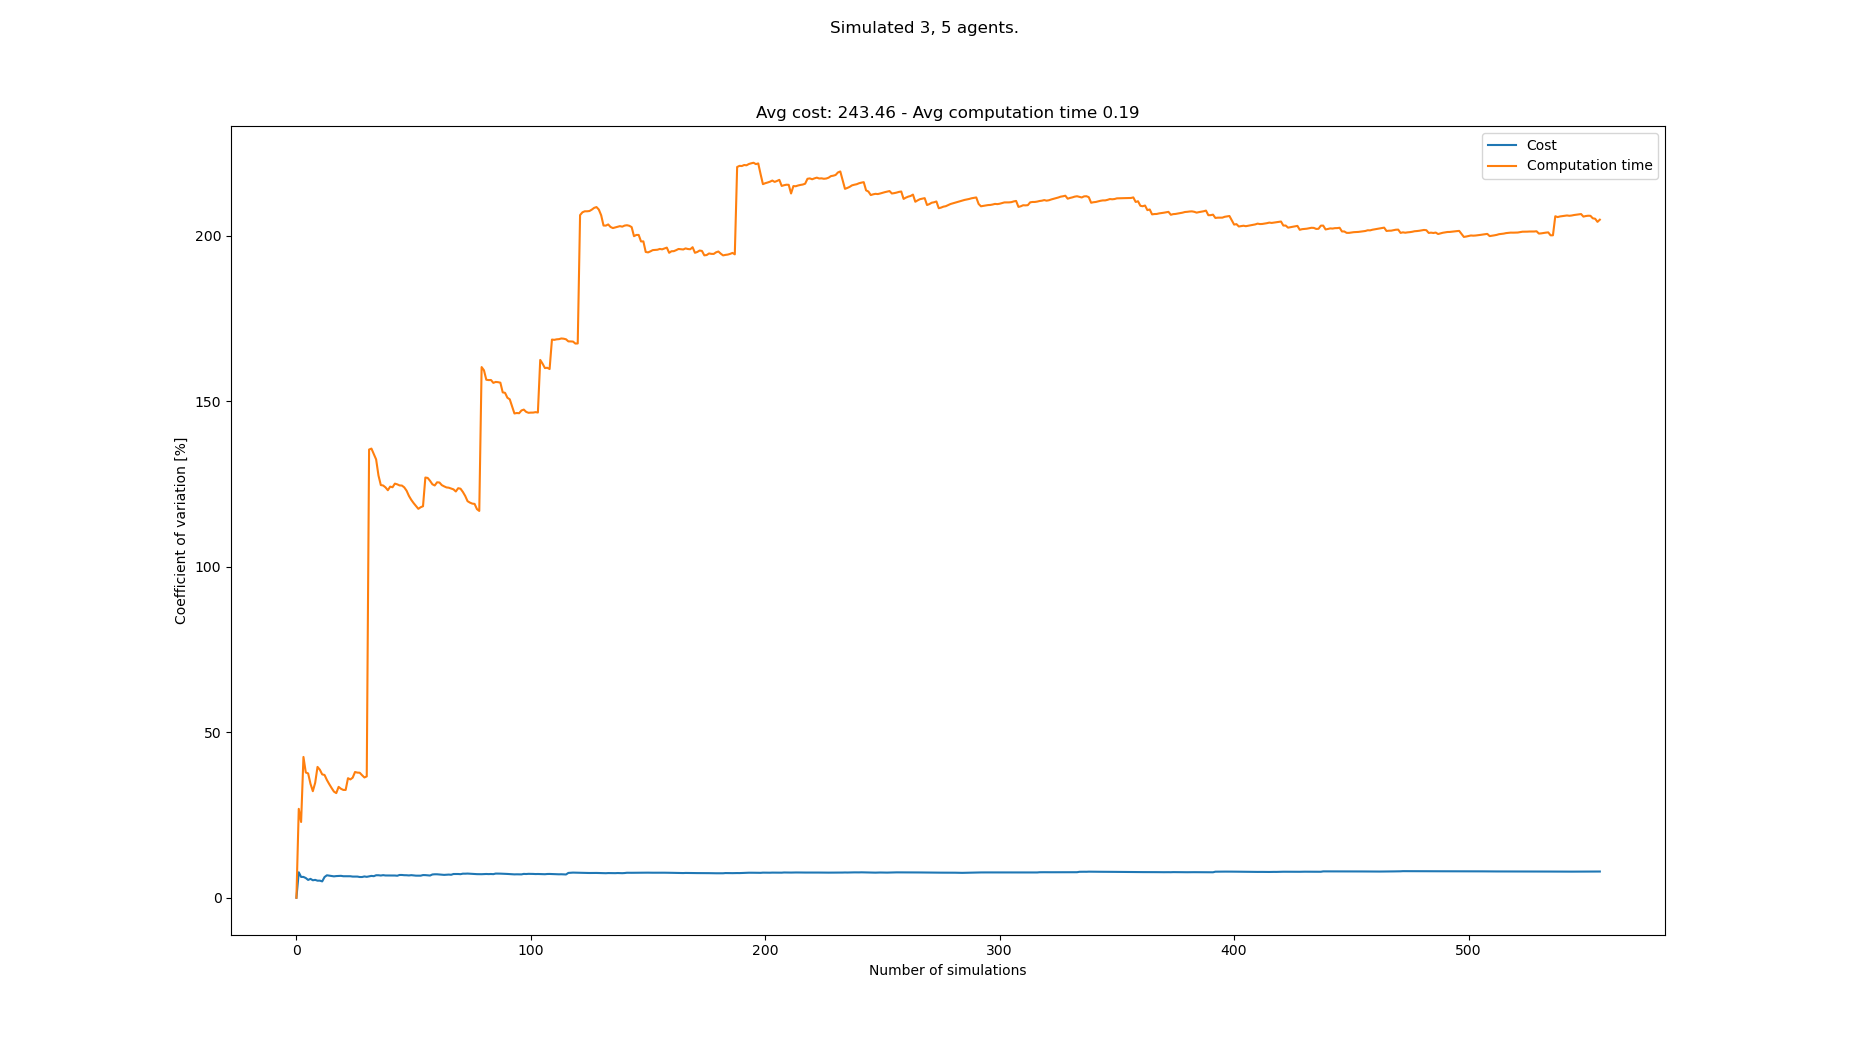

Values plotted in this chart, from the file beside it:
starts, goals, Cost, Cost_var, Cost_mean, Cost_std, Computation time, Computation time_var, Computation time_mean, Computation time_std
[(3, 1), (1, 0), (8, 1), (1, 21), (4, 21…, [(6, 21), (7, 20), (7, 21), (2, 0), (0, …, 240, 0.0, 240.0, 0.0, 0.03882, 0.0, 0.03882, 0.0
[(3, 0), (7, 0), (8, 1), (7, 20), (5, 21…, [(0, 21), (3, 20), (1, 21), (6, 0), (4, …, 280, 7.692, 260.0, 20.0, 0.06732, 26.86, 0.05307, 0.01425
[(8, 1), (3, 1), (0, 1), (4, 21), (8, 20…, [(0, 20), (4, 21), (3, 21), (4, 1), (3, …, 264, 6.29, 261.3, 16.44, 0.06597, 22.89, 0.05737, 0.01313
[(3, 1), (5, 1), (6, 1), (4, 20), (0, 20…, [(4, 20), (3, 21), (5, 20), (2, 1), (3, …, , 6.29, 261.3, 16.44, 0.0186, 42.53, 0.04768, 0.02028
[(5, 1), (8, 0), (1, 0), (5, 20), (0, 20…, [(4, 21), (1, 20), (0, 20), (3, 1), (7, …, 248, 5.954, 258.0, 15.36, 0.04905, 37.84, 0.04795, 0.01815
[(6, 1), (7, 1), (4, 0), (2, 21), (8, 21…, [(0, 21), (4, 21), (7, 20), (1, 0), (3, …, 264, 5.381, 259.2, 13.95, 0.07725, 37.55, 0.05283, 0.01984
[(1, 0), (5, 0), (4, 1), (4, 21), (8, 20…, [(3, 20), (4, 21), (0, 21), (0, 1), (4, …, 240, 5.705, 256.0, 14.61, 0.0599, 34.42, 0.05384, 0.01853
[(0, 0), (1, 0), (2, 0), (1, 21), (0, 21…, [(2, 20), (1, 20), (4, 21), (0, 0), (4, …, 256, 5.282, 256.0, 13.52, 0.06666, 32.19, 0.05545, 0.01785
[(4, 1), (7, 1), (2, 1), (3, 20), (1, 20…, [(7, 21), (7, 20), (4, 20), (2, 0), (8, …, 240, 5.398, 254.0, 13.71, 0.09402, 34.72, 0.05973, 0.02074
[(3, 0), (6, 0), (0, 1), (1, 21), (6, 20…, [(5, 20), (8, 21), (1, 21), (5, 1), (1, …, 248, 5.157, 253.3, 13.06, 0.1154, 39.52, 0.0653, 0.02581
[(6, 0), (0, 0), (4, 1), (2, 20), (6, 21…, [(7, 20), (0, 20), (3, 21), (2, 1), (3, …, 240, 5.168, 252.0, 13.02, 0.05354, 38.67, 0.06423, 0.02484
[(1, 1), (3, 1), (5, 1), (7, 21), (3, 21…, [(1, 20), (0, 21), (3, 20), (1, 1), (8, …, 256, 4.941, 252.4, 12.47, 0.06021, 37.26, 0.0639, 0.02381
[(7, 0), (6, 1), (2, 0), (6, 21), (5, 21…, [(5, 20), (1, 21), (4, 21), (3, 1), (2, …, 216, 6.259, 249.3, 15.61, 0.0482, 37.09, 0.06269, 0.02325
[(5, 0), (3, 1), (6, 1), (5, 20), (1, 20…, [(4, 21), (0, 20), (3, 20), (8, 1), (3, …, 280, 6.785, 251.7, 17.08, 0.07009, 35.57, 0.06322, 0.02249
[(2, 0), (4, 1), (3, 1), (7, 21), (5, 20…, [(6, 21), (6, 20), (1, 21), (6, 1), (8, …, 240, 6.668, 250.9, 16.73, 0.06439, 34.33, 0.0633, 0.02173
[(3, 1), (7, 1), (0, 1), (8, 20), (3, 21…, [(4, 21), (2, 21), (2, 20), (0, 0), (3, …, 240, 6.551, 250.1, 16.39, 0.07525, 33.16, 0.06404, 0.02124
[(2, 1), (0, 1), (2, 0), (5, 21), (1, 21…, [(2, 20), (1, 21), (7, 20), (3, 0), (1, …, 264, 6.461, 251.0, 16.22, 0.07304, 32.07, 0.06457, 0.02071
[(7, 1), (0, 0), (8, 1), (4, 21), (2, 20…, [(7, 21), (2, 21), (5, 21), (0, 1), (3, …, 232, 6.545, 249.9, 16.36, 0.08776, 31.61, 0.06586, 0.02082
[(7, 1), (0, 1), (0, 0), (2, 20), (3, 20…, [(8, 20), (0, 21), (8, 21), (8, 0), (4, …, 232, 6.595, 248.9, 16.41, 0.03375, 33.49, 0.06417, 0.02149
[(5, 0), (4, 0), (6, 1), (7, 20), (0, 21…, [(4, 21), (3, 20), (4, 20), (0, 1), (8, …, 232, 6.619, 248.0, 16.42, 0.08594, 32.91, 0.06526, 0.02148
[(5, 1), (5, 0), (2, 0), (6, 20), (3, 20…, [(5, 21), (7, 21), (1, 20), (0, 0), (4, …, 240, 6.5, 247.6, 16.09, 0.0544, 32.57, 0.06474, 0.02109
[(7, 0), (3, 1), (7, 1), (0, 20), (8, 21…, [(7, 20), (3, 21), (4, 20), (8, 1), (2, …, 232, 6.503, 246.9, 16.05, 0.04929, 32.56, 0.06404, 0.02085
[(0, 0), (3, 0), (0, 1), (0, 20), (8, 21…, [(5, 21), (7, 21), (7, 20), (6, 0), (1, …, , 6.503, 246.9, 16.05, 0.01844, 36.12, 0.06206, 0.02241
[(4, 0), (1, 1), (7, 0), (4, 21), (0, 21…, [(3, 21), (7, 20), (1, 20), (0, 1), (1, …, 264, 6.496, 247.6, 16.09, 0.05214, 35.74, 0.06164, 0.02203
[(0, 1), (6, 1), (5, 1), (0, 20), (3, 21…, [(7, 20), (8, 21), (4, 21), (0, 0), (1, …, 240, 6.393, 247.3, 15.81, 0.03915, 36.27, 0.06074, 0.02203
[(3, 0), (0, 0), (4, 1), (6, 20), (2, 21…, [(0, 21), (1, 21), (3, 20), (6, 0), (1, …, , 6.393, 247.3, 15.81, 0.0267, 37.98, 0.05943, 0.02257
[(0, 1), (7, 1), (3, 0), (6, 20), (1, 21…, [(3, 20), (4, 21), (7, 21), (8, 0), (1, …, 232, 6.396, 246.7, 15.78, 0.0465, 37.8, 0.05896, 0.02229
[(5, 0), (0, 0), (8, 1), (5, 21), (3, 21…, [(8, 21), (2, 21), (1, 21), (0, 1), (1, …, 248, 6.266, 246.7, 15.46, 0.04401, 37.76, 0.05842, 0.02206
[(0, 1), (4, 0), (1, 1), (4, 20), (1, 20…, [(8, 20), (5, 20), (3, 21), (8, 1), (1, …, 232, 6.265, 246.2, 15.42, 0.0691, 37.02, 0.05879, 0.02176
[(1, 1), (6, 1), (3, 0), (5, 21), (1, 21…, [(3, 20), (0, 21), (1, 21), (3, 1), (8, …, 272, 6.435, 247.1, 15.9, 0.07056, 36.33, 0.05918, 0.0215
[(7, 0), (6, 1), (3, 0), (3, 21), (1, 20…, [(7, 20), (5, 21), (6, 20), (8, 1), (3, …, 248, 6.318, 247.1, 15.62, 0.09595, 36.65, 0.06037, 0.02213
[(8, 1), (4, 1), (5, 0), (8, 21), (0, 20…, [(3, 20), (6, 21), (0, 21), (0, 0), (1, …, 272, 6.452, 248.0, 16.0, 0.6641, 135.4, 0.07924, 0.1073
[(4, 1), (2, 0), (0, 0), (1, 20), (4, 21…, [(2, 21), (4, 21), (3, 21), (7, 0), (2, …, 224, 6.598, 247.2, 16.31, 0.03926, 135.7, 0.07802, 0.1059
[(7, 1), (8, 1), (6, 1), (8, 20), (5, 21…, [(1, 20), (8, 20), (2, 20), (5, 1), (1, …, 240, 6.517, 247, 16.1, 0.07038, 134.1, 0.0778, 0.1043
[(7, 1), (7, 0), (3, 1), (6, 20), (8, 21…, [(3, 20), (6, 20), (1, 20), (4, 1), (5, …, 280, 6.795, 248.0, 16.85, 0.07236, 132.4, 0.07764, 0.1028
[(4, 1), (6, 0), (8, 1), (5, 20), (3, 21…, [(5, 21), (3, 20), (1, 20), (4, 1), (0, …, 232, 6.796, 247.5, 16.82, 0.2364, 127.6, 0.08205, 0.1047
[(5, 0), (1, 0), (2, 0), (0, 21), (8, 21…, [(6, 20), (3, 21), (3, 20), (5, 1), (8, …, 256, 6.713, 247.8, 16.63, 0.1144, 124.7, 0.08293, 0.1034
[(1, 1), (6, 0), (0, 0), (7, 21), (8, 20…, [(5, 20), (4, 20), (0, 21), (4, 0), (6, …, 224, 6.825, 247.1, 16.86, 0.049, 124.5, 0.08203, 0.1022
[(4, 1), (5, 0), (5, 1), (3, 20), (1, 20…, [(6, 20), (1, 21), (2, 21), (4, 0), (0, …, 248, 6.73, 247.1, 16.63, 0.05756, 124, 0.08141, 0.1009
[(2, 1), (0, 1), (8, 0), (0, 21), (7, 20…, [(0, 20), (5, 21), (4, 21), (1, 1), (6, …, 232, 6.723, 246.7, 16.59, 0.06404, 123.1, 0.08097, 0.09968
[(5, 0), (8, 0), (6, 1), (1, 20), (2, 20…, [(2, 21), (1, 21), (1, 20), (0, 0), (6, …, , 6.723, 246.7, 16.59, 0.02431, 124.2, 0.07959, 0.09884
[(1, 0), (5, 0), (8, 0), (6, 20), (2, 20…, [(4, 20), (5, 20), (3, 20), (5, 1), (4, …, 264, 6.716, 247.2, 16.6, 0.04852, 124, 0.07885, 0.09777
[(4, 1), (0, 1), (2, 0), (6, 20), (2, 20…, [(2, 21), (4, 20), (1, 21), (8, 1), (6, …, , 6.716, 247.2, 16.6, 0.02263, 125.1, 0.07754, 0.097
[(6, 1), (8, 0), (8, 1), (4, 21), (7, 21…, [(6, 20), (1, 20), (3, 20), (0, 1), (0, …, 256, 6.647, 247.4, 16.44, 0.04786, 124.9, 0.07687, 0.09599
[(4, 1), (7, 0), (2, 1), (7, 20), (4, 20…, [(8, 20), (4, 21), (5, 20), (2, 0), (8, …, 216, 6.878, 246.6, 16.96, 0.05018, 124.6, 0.07628, 0.095
[(1, 0), (7, 1), (8, 1), (2, 20), (7, 21…, [(8, 20), (4, 21), (4, 20), (0, 1), (4, …, , 6.878, 246.6, 16.96, 0.04359, 124.5, 0.07557, 0.09409
[(1, 0), (0, 0), (2, 0), (7, 21), (6, 21…, [(2, 21), (6, 21), (7, 20), (8, 1), (7, …, 240, 6.81, 246.4, 16.78, 0.05479, 124, 0.07512, 0.09313
[(3, 1), (0, 1), (2, 1), (6, 21), (7, 20…, [(2, 21), (5, 21), (1, 20), (7, 1), (5, …, 232, 6.797, 246.1, 16.73, 0.06715, 122.9, 0.07496, 0.09216
[(8, 1), (6, 1), (2, 0), (0, 21), (1, 21…, [(3, 21), (8, 21), (4, 21), (6, 1), (2, …, 256, 6.739, 246.3, 16.6, 0.08494, 121.4, 0.07516, 0.09123
[(5, 0), (6, 0), (3, 0), (5, 20), (1, 21…, [(6, 21), (1, 20), (0, 21), (5, 0), (2, …, 272, 6.824, 246.9, 16.85, 0.07425, 120.2, 0.07514, 0.09031
[(8, 0), (1, 0), (5, 0), (6, 20), (2, 21…, [(3, 21), (7, 20), (7, 21), (2, 1), (8, …, 248, 6.748, 246.9, 16.66, 0.06867, 119.2, 0.07502, 0.08942
[(1, 1), (4, 1), (3, 1), (8, 20), (1, 20…, [(3, 20), (6, 20), (2, 20), (8, 1), (7, …, 248, 6.673, 247, 16.48, 0.06593, 118.3, 0.07484, 0.08857
[(6, 0), (8, 1), (7, 1), (2, 21), (0, 21…, [(2, 20), (1, 21), (5, 20), (3, 0), (1, …, 232, 6.668, 246.6, 16.45, 0.06638, 117.5, 0.07468, 0.08774
[(2, 0), (8, 0), (8, 1), (0, 21), (7, 21…, [(0, 20), (0, 21), (1, 21), (4, 1), (1, …, , 6.668, 246.6, 16.45, 0.03027, 118, 0.07386, 0.08713
[(7, 0), (5, 1), (3, 1), (4, 20), (8, 21…, [(6, 21), (2, 20), (7, 20), (7, 1), (3, …, 216, 6.851, 246.0, 16.85, 0.03395, 118.3, 0.07313, 0.08649
[(1, 0), (6, 1), (2, 1), (6, 20), (5, 21…, [(1, 20), (8, 20), (1, 21), (5, 0), (1, …, 232, 6.836, 245.7, 16.8, 0.4965, 126.9, 0.08069, 0.1024
[(0, 0), (2, 1), (2, 0), (4, 20), (6, 20…, [(6, 21), (5, 20), (7, 21), (1, 0), (7, …, 248, 6.767, 245.8, 16.63, 0.04854, 126.8, 0.08013, 0.1016
[(8, 1), (7, 0), (1, 0), (3, 20), (5, 20…, [(3, 21), (4, 21), (0, 20), (4, 1), (1, …, 240, 6.711, 245.6, 16.49, 0.07179, 125.9, 0.07999, 0.1007
[(1, 1), (5, 0), (6, 0), (6, 21), (8, 20…, [(7, 21), (0, 20), (2, 21), (3, 0), (2, …, 288, 7.032, 246.5, 17.33, 0.07895, 124.9, 0.07997, 0.09988
[(5, 1), (6, 0), (8, 0), (4, 21), (7, 21…, [(2, 20), (6, 21), (8, 21), (2, 1), (7, …, 224, 7.087, 246, 17.44, 0.05617, 124.5, 0.07957, 0.09909
... 483 more rows
